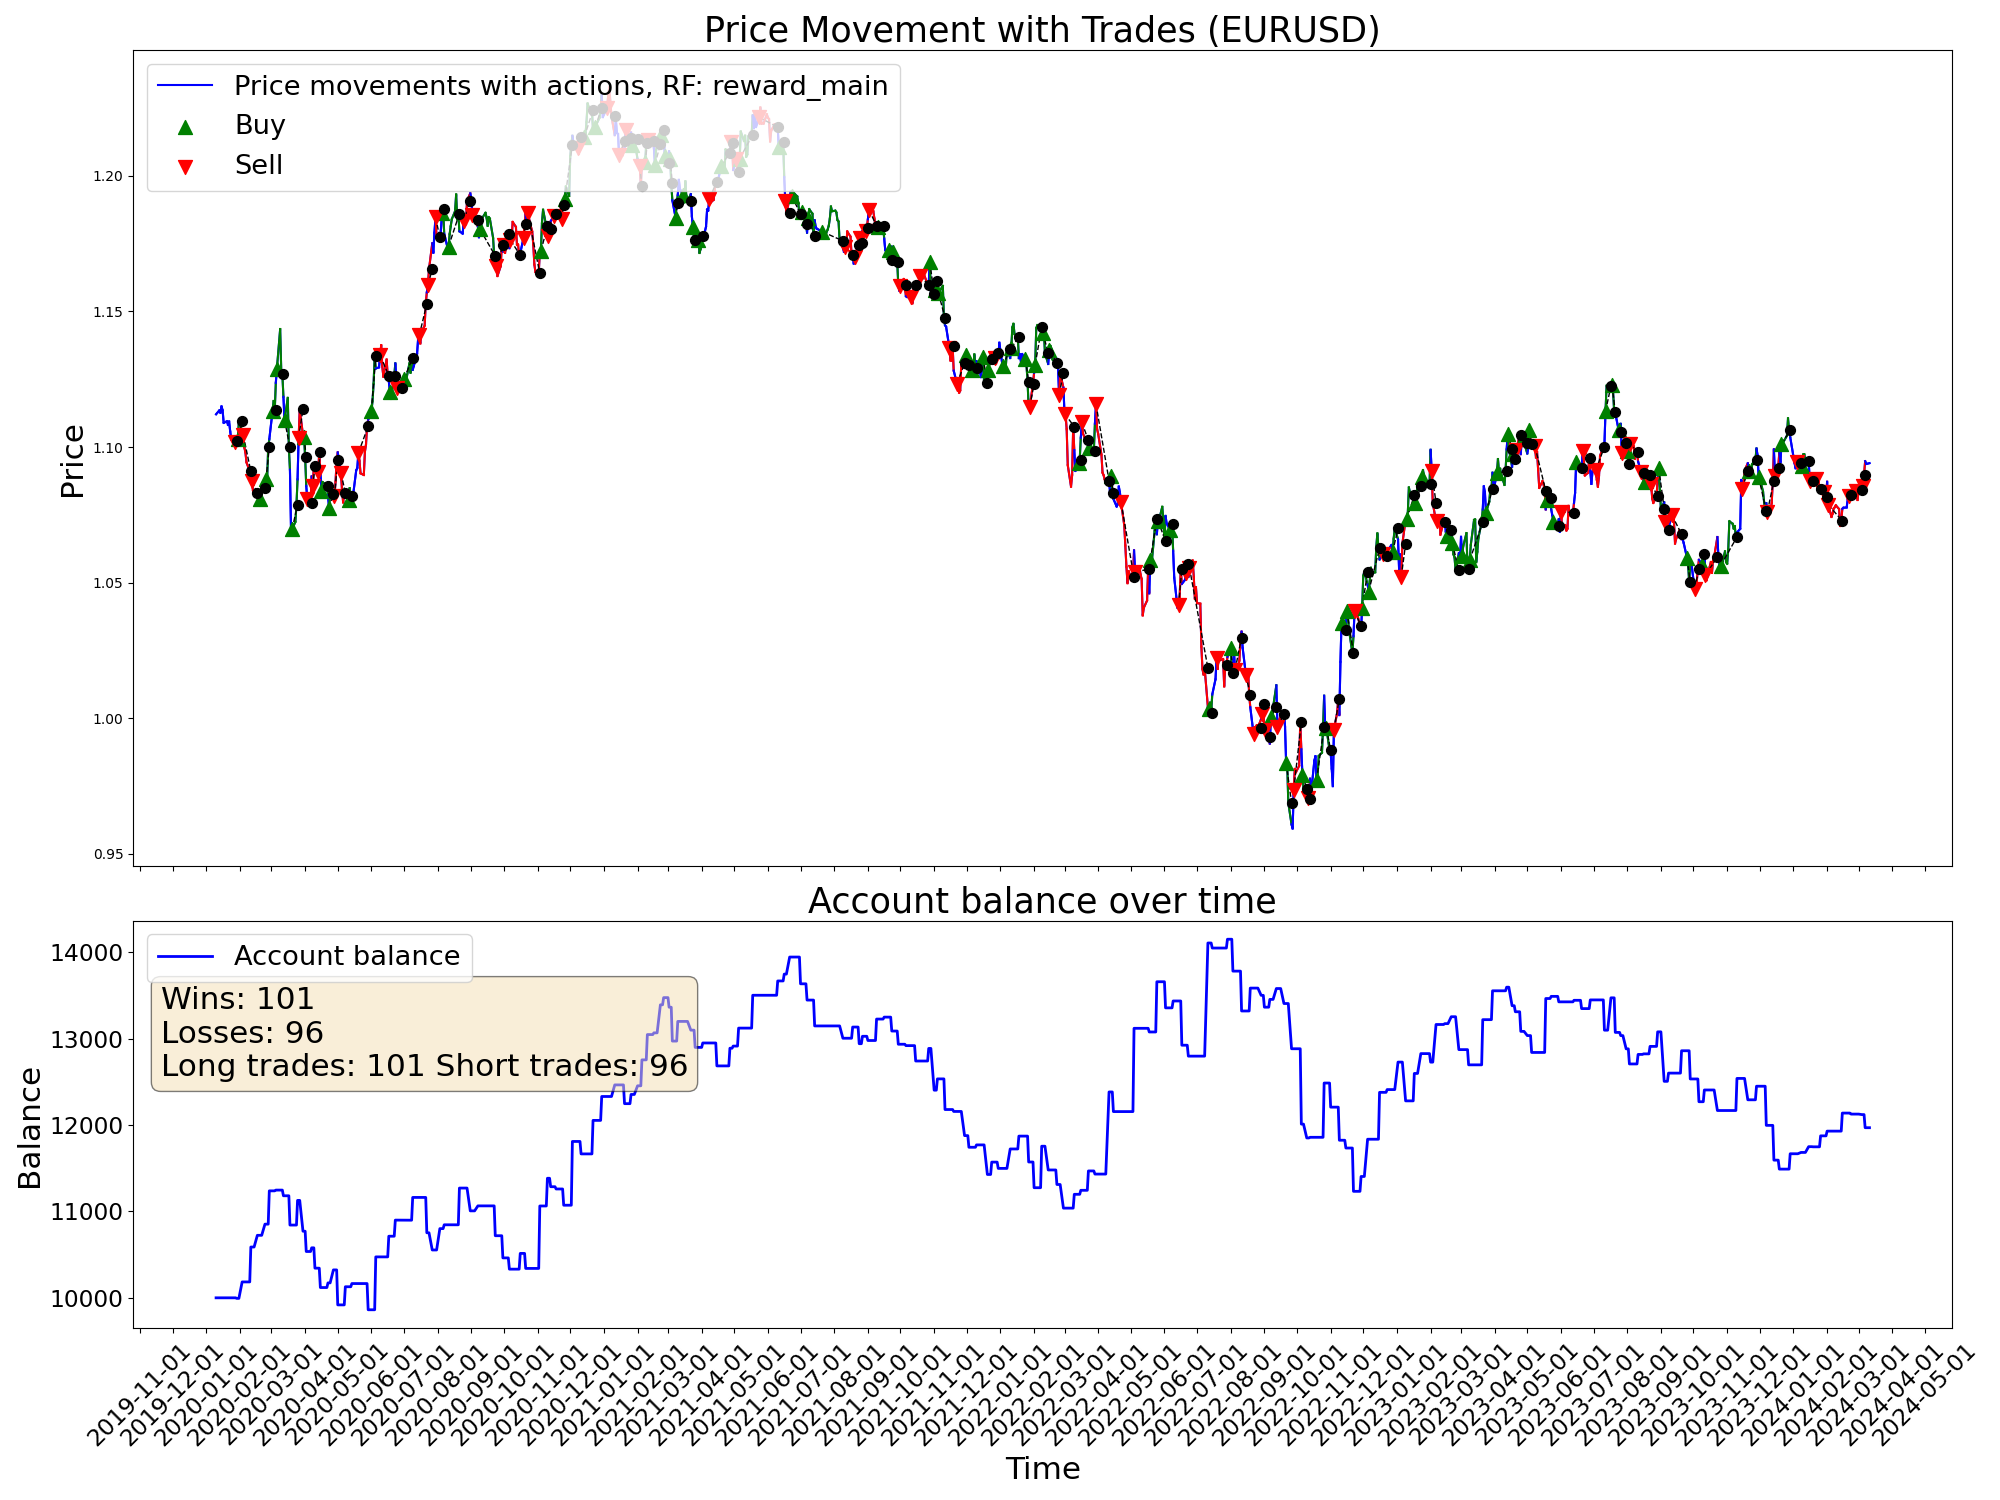

The table this chart was drawn from, first rows:
time, open, high, low, close, tick_volume, actDir, actRisk, eReward, eAccBalance, eWins, eLosses, pType, pOpenPrice, pSLPrice, pTPPrice, pProfit
2020-01-10, 1.111, 1.113, 1.109, 1.112, 37813, 0.0, 0.0, 0.0, 10000, 0, 0, 0, 0.0, 0.0, 0.0, 0.0
2020-01-13, 1.111, 1.115, 1.111, 1.114, 31473, 0.0, 0.0, 0.0, 10000, 0, 0, 0, 0.0, 0.0, 0.0, 0.0
2020-01-14, 1.113, 1.114, 1.11, 1.113, 38939, 0.0, 0.0, 0.0, 10000, 0, 0, 0, 0.0, 0.0, 0.0, 0.0
2020-01-15, 1.113, 1.116, 1.112, 1.115, 35122, 0.0, 0.0, 0.0, 10000, 0, 0, 0, 0.0, 0.0, 0.0, 0.0
2020-01-16, 1.115, 1.117, 1.113, 1.114, 36264, 0.0, 0.0, 0.0, 10000, 0, 0, 0, 0.0, 0.0, 0.0, 0.0
2020-01-17, 1.114, 1.114, 1.109, 1.109, 33691, 0.0, 0.0, 0.0, 10000, 0, 0, 0, 0.0, 0.0, 0.0, 0.0
2020-01-20, 1.109, 1.11, 1.108, 1.109, 26733, 0.0, 0.0, 0.0, 10000, 0, 0, 0, 0.0, 0.0, 0.0, 0.0
2020-01-21, 1.109, 1.112, 1.108, 1.108, 32597, 0.0, 0.0, 0.0, 10000, 0, 0, 0, 0.0, 0.0, 0.0, 0.0
2020-01-22, 1.108, 1.11, 1.107, 1.109, 30658, 0.0, 0.0, 0.0, 10000, 0, 0, 0, 0.0, 0.0, 0.0, 0.0
2020-01-23, 1.109, 1.111, 1.104, 1.106, 38646, 0.0, 0.0, 0.0, 10000, 0, 0, 0, 0.0, 0.0, 0.0, 0.0
2020-01-24, 1.105, 1.106, 1.102, 1.103, 32613, 0.0, 0.0, 0.0, 10000, 0, 0, 0, 0.0, 0.0, 0.0, 0.0
2020-01-27, 1.103, 1.104, 1.101, 1.102, 34531, -1.0, -1.0, 0.0, 10000, 0, 0, 2, 1.102, 1.113, 0.0, 0.0
2020-01-28, 1.102, 1.103, 1.1, 1.102, 28711, 0.05483, 0.05483, 0.0, 10000, 0, 0, 2, 1.102, 1.113, 0.0, 0.0
2020-01-29, 1.102, 1.103, 1.099, 1.101, 29004, 1.0, 1.0, 0.0, 9994, 0, 1, 0, 0.0, 0.0, 0.0, -6.29
2020-01-30, 1.101, 1.104, 1.1, 1.103, 36078, 1.0, 1.0, 0.0, 9994, 0, 1, 1, 1.103, 1.099, 0.0, 0.0
2020-01-31, 1.103, 1.11, 1.102, 1.109, 37996, 0.83, 0.83, 0.0, 9994, 0, 1, 1, 1.103, 1.099, 0.0, 0.0
2020-02-03, 1.109, 1.109, 1.104, 1.106, 37051, -1.0, -1.0, 0.0, 10184, 1, 1, 0, 0.0, 0.0, 0.0, 190.2
2020-02-04, 1.106, 1.106, 1.103, 1.104, 31630, -1.0, -1.0, 0.0, 10184, 1, 1, 2, 1.104, 1.108, 0.0, 0.0
2020-02-05, 1.104, 1.105, 1.099, 1.1, 34554, -0.8493, -0.8493, 0.0, 10184, 1, 1, 2, 1.104, 1.108, 0.0, 0.0
2020-02-06, 1.1, 1.101, 1.096, 1.098, 29458, -0.6661, -0.6661, 0.0, 10184, 1, 1, 2, 1.104, 1.108, 0.0, 0.0
2020-02-07, 1.098, 1.099, 1.094, 1.094, 36405, 0.005373, 0.005373, 0.0, 10184, 1, 1, 2, 1.104, 1.108, 0.0, 0.0
2020-02-10, 1.094, 1.096, 1.091, 1.091, 29465, -0.3803, -0.3803, 0.0, 10184, 1, 1, 2, 1.104, 1.108, 0.0, 0.0
2020-02-11, 1.091, 1.093, 1.089, 1.092, 31112, 0.6149, 0.6149, 0.0, 10588, 2, 1, 0, 0.0, 0.0, 0.0, 403.9
2020-02-12, 1.092, 1.093, 1.087, 1.087, 31552, -0.6653, -0.6653, 0.0, 10588, 2, 1, 2, 1.087, 1.091, 0.0, 0.0
2020-02-13, 1.087, 1.089, 1.083, 1.084, 34163, 0.3385, 0.3385, 0.0, 10588, 2, 1, 2, 1.087, 1.091, 0.0, 0.0
2020-02-14, 1.084, 1.086, 1.083, 1.083, 30592, -1.0, -1.0, 0.0, 10588, 2, 1, 2, 1.087, 1.091, 0.0, 0.0
2020-02-17, 1.084, 1.085, 1.083, 1.083, 21656, 1.0, 1.0, 0.0, 10723, 3, 1, 0, 0.0, 0.0, 0.0, 135.4
2020-02-18, 1.084, 1.084, 1.079, 1.079, 35077, 0.2141, 0.2141, 0.0, 10723, 3, 1, 0, 1.079, 1.075, 0.0, 0.0
2020-02-19, 1.079, 1.081, 1.078, 1.081, 33213, 0.7504, 0.7504, 0.0, 10723, 3, 1, 1, 1.081, 1.077, 0.0, 0.0
2020-02-20, 1.08, 1.082, 1.078, 1.078, 42647, 0.02636, 0.02636, 0.0, 10723, 3, 1, 1, 1.081, 1.077, 0.0, 0.0
2020-02-21, 1.078, 1.086, 1.078, 1.085, 43062, 0.4027, 0.4027, 0.0, 10723, 3, 1, 1, 1.081, 1.077, 0.0, 0.0
2020-02-24, 1.081, 1.087, 1.081, 1.085, 62281, -0.6919, -0.6919, 0.0, 10852, 4, 1, 0, 0.0, 0.0, 0.0, 129.2
2020-02-25, 1.085, 1.089, 1.083, 1.088, 63518, 1.0, 1.0, 0.0, 10852, 4, 1, 1, 1.088, 1.084, 0.0, 0.0
2020-02-26, 1.088, 1.091, 1.086, 1.088, 68962, 0.2922, 0.2922, 0.0, 10852, 4, 1, 1, 1.088, 1.084, 0.0, 0.0
2020-02-27, 1.088, 1.101, 1.088, 1.1, 82745, -0.6197, -0.6197, 0.0, 10852, 4, 1, 1, 1.088, 1.084, 0.0, 0.0
2020-02-28, 1.1, 1.105, 1.095, 1.103, 108228, -1.0, -1.0, 0.0, 11238, 5, 1, 0, 0.0, 0.0, 0.0, 385.3
2020-03-02, 1.104, 1.118, 1.104, 1.113, 119457, 1.0, 1.0, 0.0, 11238, 5, 1, 1, 1.113, 1.106, 0.0, 0.0
2020-03-03, 1.113, 1.121, 1.11, 1.117, 112120, 0.6714, 0.6714, 0.0, 11238, 5, 1, 1, 1.113, 1.106, 0.0, 0.0
2020-03-04, 1.117, 1.119, 1.11, 1.113, 76253, 1.0, 1.0, 0.0, 11238, 5, 1, 1, 1.113, 1.106, 0.0, 0.0
2020-03-05, 1.113, 1.124, 1.112, 1.124, 69448, -0.629, -0.629, 0.0, 11246, 6, 1, 0, 0.0, 0.0, 0.0, 8.82
2020-03-06, 1.124, 1.135, 1.121, 1.129, 124497, 1.0, 1.0, 0.0, 11246, 6, 1, 1, 1.129, 1.119, 0.0, 0.0
2020-03-09, 1.135, 1.15, 1.133, 1.144, 190616, -0.9248, -0.9248, 0.0, 11246, 6, 1, 1, 1.129, 1.119, 0.0, 0.0
2020-03-10, 1.144, 1.146, 1.127, 1.128, 176830, -0.0421, -0.0421, 0.0, 11246, 6, 1, 1, 1.129, 1.119, 0.0, 0.0
2020-03-11, 1.128, 1.137, 1.126, 1.127, 127610, 1.0, 1.0, 0.0, 11246, 6, 1, 1, 1.129, 1.119, 0.0, 0.0
2020-03-12, 1.127, 1.133, 1.106, 1.119, 173869, -0.6406, -0.6406, 0.0, 11181, 6, 2, 0, 0.0, 0.0, 0.0, -65.73
2020-03-13, 1.118, 1.122, 1.106, 1.11, 168391, 0.5828, 0.5828, 0.0, 11181, 6, 2, 1, 1.11, 1.106, 0.0, 0.0
2020-03-16, 1.106, 1.124, 1.106, 1.118, 207892, -0.8445, -0.8445, 0.0, 11181, 6, 2, 1, 1.11, 1.106, 0.0, 0.0
2020-03-17, 1.118, 1.119, 1.095, 1.1, 171610, -0.1561, -0.1561, 0.0, 11181, 6, 2, 1, 1.11, 1.106, 0.0, 0.0
2020-03-18, 1.1, 1.105, 1.08, 1.092, 193670, -1.0, -1.0, 0.0, 10842, 6, 3, 0, 0.0, 0.0, 0.0, -338.9
2020-03-19, 1.091, 1.098, 1.066, 1.069, 213886, 0.4449, 0.4449, 0.0, 10842, 6, 3, 0, 1.069, 1.08, 0.0, 0.0
2020-03-20, 1.069, 1.083, 1.064, 1.07, 234562, 0.8028, 0.8028, 0.0, 10842, 6, 3, 1, 1.07, 1.059, 0.0, 0.0
2020-03-23, 1.07, 1.083, 1.064, 1.072, 209225, -1.0, -1.0, 0.0, 10842, 6, 3, 1, 1.07, 1.059, 0.0, 0.0
2020-03-24, 1.072, 1.089, 1.072, 1.079, 170597, 1.0, 1.0, 0.0, 10842, 6, 3, 1, 1.07, 1.059, 0.0, 0.0
2020-03-25, 1.079, 1.089, 1.076, 1.088, 151347, -0.6891, -0.6891, 0.0, 11127, 7, 3, 0, 0.0, 0.0, 0.0, 285.4
2020-03-26, 1.088, 1.106, 1.087, 1.103, 162837, -1.0, -1.0, 0.0, 11127, 7, 3, 2, 1.103, 1.112, 0.0, 0.0
2020-03-27, 1.103, 1.115, 1.095, 1.114, 149500, 0.9075, 0.9075, 0.0, 11127, 7, 3, 2, 1.103, 1.112, 0.0, 0.0
2020-03-30, 1.112, 1.114, 1.101, 1.104, 131052, -0.5924, -0.5924, 0.0, 10771, 7, 4, 0, 0.0, 0.0, 0.0, -356.7
2020-03-31, 1.104, 1.105, 1.093, 1.104, 150863, 0.8073, 0.8073, 0.0, 10771, 7, 4, 1, 1.104, 1.1, 0.0, 0.0
2020-04-01, 1.103, 1.104, 1.09, 1.096, 117134, 0.05215, 0.05215, 0.0, 10771, 7, 4, 1, 1.104, 1.1, 0.0, 0.0
2020-04-02, 1.096, 1.097, 1.082, 1.086, 122763, -0.494, -0.494, 0.0, 10536, 7, 5, 0, 0.0, 0.0, 0.0, -234.7
... 1,022 more rows
